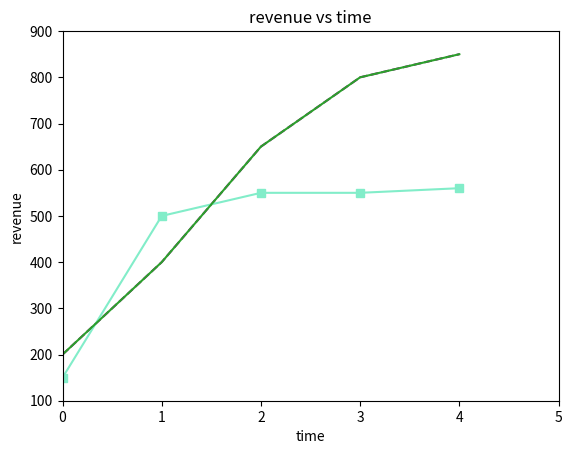

The script that saved this image:
# importing matplotlib
import matplotlib
print(matplotlib.__version__)

# my first chart
from matplotlib import pyplot as plt
# get x-axis values in array
#get y-axis values in array
# use plt method to plot the line
x = [0,1,2,3,4]
y = [0,1,4,9,16]

# we can also plot a different graph here for example if i have z to compare her
z = [0,1,8,27,64]
plt.plot(x,y)
plt.plot(x,z)

# lets see the tutorial from codecademy
time = [0, 1, 2, 3, 4]
revenue = [200, 400, 650, 800, 850]
costs = [150, 500, 550, 550, 560]

plt.plot(time,revenue,color='purple',linestyle='--')
plt.plot(time,costs,color='#82edc9',marker='s')

# here we donot have the control on how much of zoom is required on the chart
# to deal with this issue we want to use .axis method and pass min-x,max-x,min-y,max-y 
plt.axis([0,5,100,900])


# we can also make the change in the name of the x-axis y-axis and the title to do so we use
#.xlabel
#.ylabel
#.title method
plt.plot(time,revenue)
plt.xlabel('time')
plt.ylabel('revenue')
plt.title('revenue vs time')
plt.show()